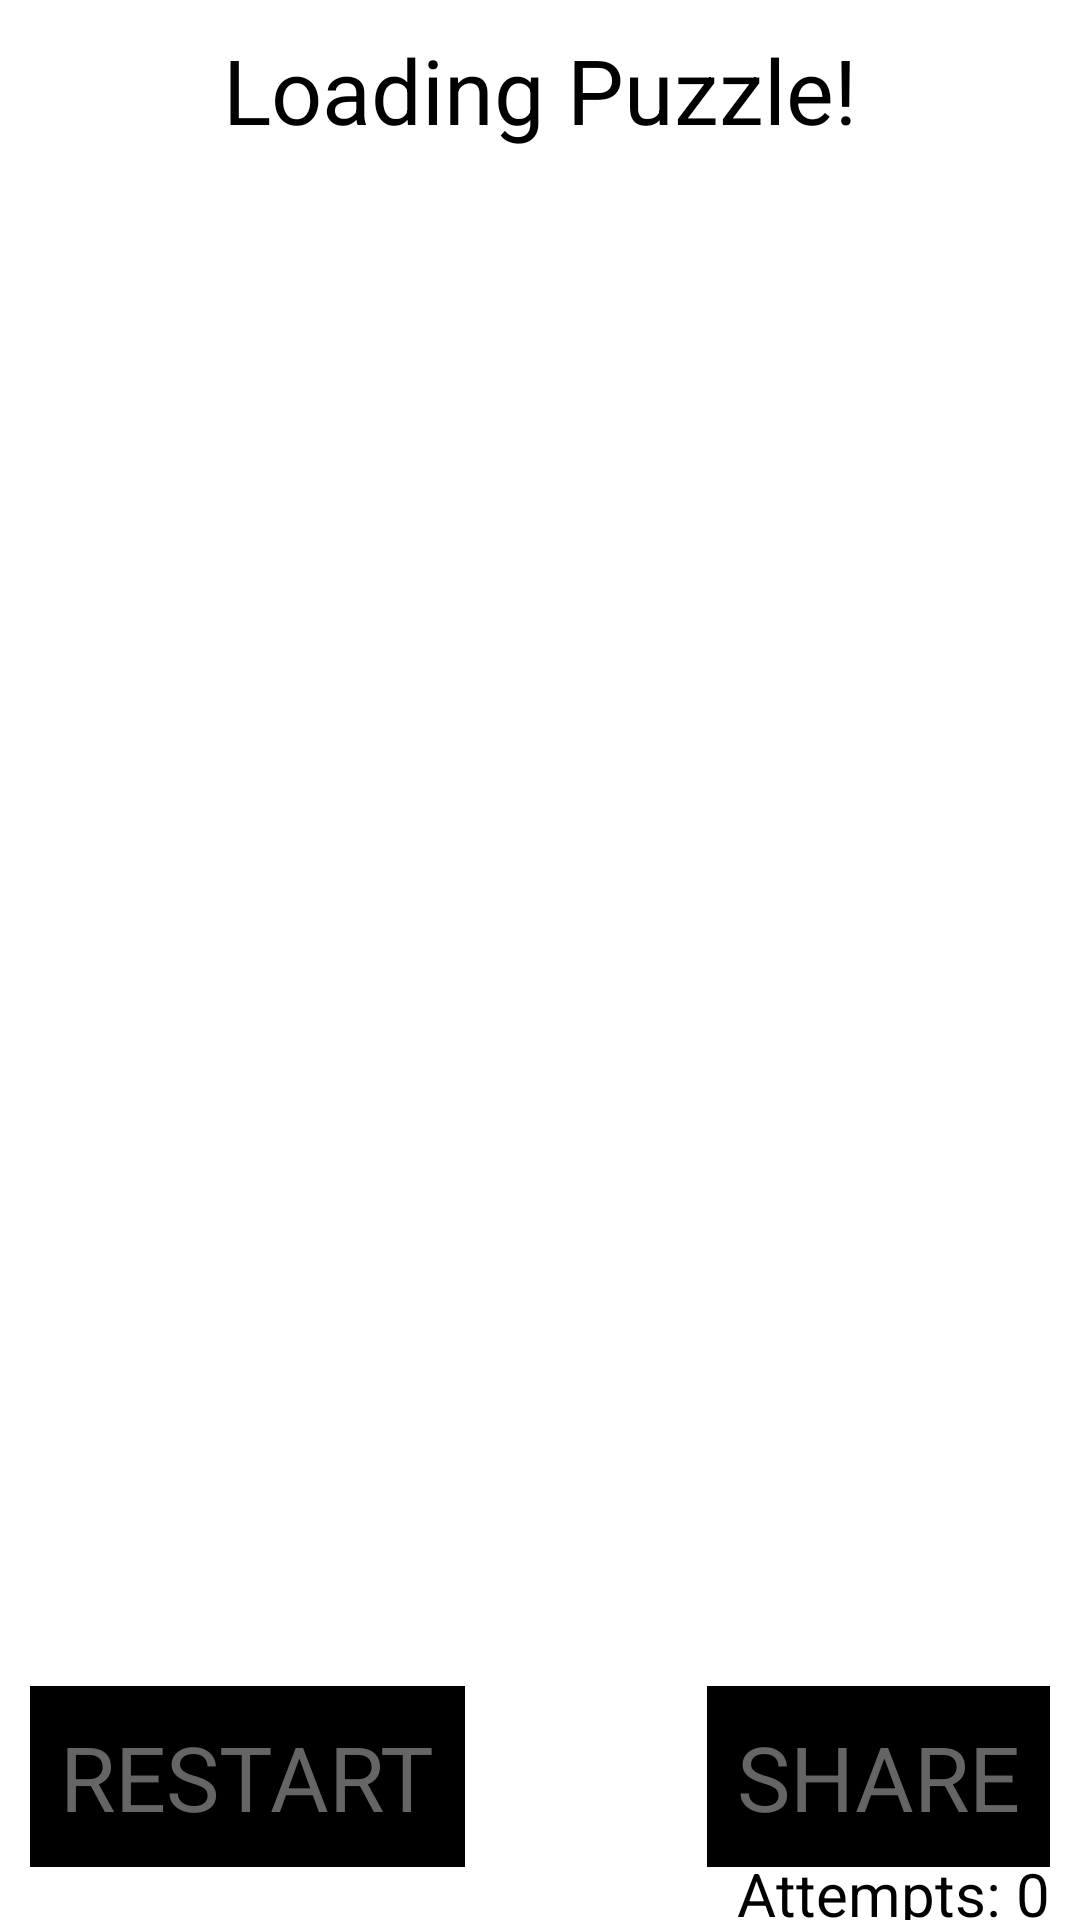

Reconstruct the res/layout file that produces this screen, plus the resources it refers to.
<!-- AndroidManifest.xml: application theme Theme.Classic -->
<!-- res/layout/fragment_game.xml -->
<?xml version="1.0" encoding="utf-8"?>
<androidx.constraintlayout.widget.ConstraintLayout xmlns:android="http://schemas.android.com/apk/res/android"
    xmlns:app="http://schemas.android.com/apk/res-auto"
    android:layout_width="match_parent"
    android:layout_height="match_parent">

    
    <androidx.constraintlayout.widget.Guideline
        android:id="@+id/board_top"
        android:layout_width="wrap_content"
        android:layout_height="wrap_content"
        android:orientation="horizontal"
        app:layout_constraintGuide_percent="0.15" />

    <androidx.constraintlayout.widget.Guideline
        android:id="@+id/board_bottom"
        android:layout_width="wrap_content"
        android:layout_height="wrap_content"
        android:orientation="horizontal"
        app:layout_constraintGuide_percent="0.85" />

    
    <TextView
        style="@style/Heading"
        android:id="@+id/current_turn"
        android:layout_width="0dp"
        android:layout_height="wrap_content"
        android:text="@string/loading"
        android:gravity="center"
        app:layout_constraintTop_toTopOf="parent"
        app:layout_constraintBottom_toTopOf="@id/current_check"
        app:layout_constraintLeft_toLeftOf="parent"
        app:layout_constraintRight_toRightOf="parent" />

    
    <TextView
        style="@style/Body"
        android:id="@+id/current_check"
        android:layout_width="0dp"
        android:layout_height="wrap_content"
        android:gravity="center"
        app:layout_constraintBottom_toTopOf="@id/board_top"
        app:layout_constraintLeft_toLeftOf="parent"
        app:layout_constraintRight_toRightOf="parent"
        app:layout_constraintTop_toBottomOf="@id/current_turn"/>

    
    <TextView
        style="@style/Body"
        android:id="@+id/move_feedback"
        android:layout_width="0dp"
        android:layout_height="wrap_content"
        android:gravity="center"
        app:layout_constraintBottom_toTopOf="@id/board_top"
        app:layout_constraintLeft_toLeftOf="parent"
        app:layout_constraintRight_toRightOf="parent"
        app:layout_constraintTop_toBottomOf="@id/current_turn"/>

    
    <RelativeLayout
        android:id="@+id/board"
        android:layout_width="0dp"
        android:layout_height="0dp"
        android:layout_gravity="center"
        android:gravity="center"
        app:layout_constraintTop_toBottomOf="@id/current_turn"
        app:layout_constraintBottom_toBottomOf="@id/board_bottom"
        app:layout_constraintLeft_toLeftOf="parent"
        app:layout_constraintRight_toRightOf="parent"
        android:clipChildren="false" />

    
    <TextView
        style="@style/AltButton"
        android:id="@+id/undo_button"
        android:layout_width="wrap_content"
        android:layout_height="wrap_content"
        android:text="@string/undo"
        android:layout_margin="10dp"
        android:padding="10dp"
        app:layout_constraintTop_toTopOf="@id/board_bottom"
        app:layout_constraintBottom_toBottomOf="parent"
        app:layout_constraintLeft_toLeftOf="parent"
        android:gravity="center"
        />

    
    <TextView
        style="@style/AltButton"
        android:id="@+id/share_button"
        android:layout_width="wrap_content"
        android:layout_height="wrap_content"
        android:text="@string/share"
        android:layout_margin="10dp"
        android:padding="10dp"
        app:layout_constraintTop_toTopOf="@id/board_bottom"
        app:layout_constraintBottom_toBottomOf="parent"
        app:layout_constraintRight_toRightOf="parent"
        android:gravity="center"
        />

    
    <TextView
        style="@style/Body"
        android:id="@+id/attempts_count"
        android:layout_width="wrap_content"
        android:layout_height="wrap_content"
        android:text="Attempts: 0"
        android:padding="10dp"
        app:layout_constraintTop_toBottomOf="@id/share_button"
        app:layout_constraintBottom_toBottomOf="parent"
        app:layout_constraintRight_toRightOf="parent" />

</androidx.constraintlayout.widget.ConstraintLayout>
<!-- resources referenced by this layout -->
<resources>
  <string name="loading">Loading Puzzle!</string>
  <string name="share">SHARE</string>
  <string name="undo">RESTART</string>
  <style name="AltButton">
          <item name="android:background">@color/black</item>
          <item name="android:textColor">?colorPrimary</item>
          <item name="android:textSize">30sp</item>
          <item name="android:gravity">center</item>
      </style>
  <style name="Body">
          <item name="android:textColor">@color/black</item>
          <item name="android:textSize">20sp</item>
      </style>
  <style name="Heading">
          <item name="android:textColor">@color/black</item>
          <item name="android:textSize">30sp</item>
      </style>
  <style name="Theme.Classic" parent="Theme.MaterialComponents.DayNight.NoActionBar">
          
          <item name="colorPrimary">@color/gray</item>
          <item name="colorSecondary">@color/white</item>
          <item name="colorTertiary">@color/yellow</item>
          <item name="colorAccent">@color/black</item>
          
          <item name="android:statusBarColor" tools:targetApi="l">@color/black</item>
      </style>
  <color name="black">#FF000000</color>
  <color name="gray">#656565</color>
  <color name="white">#FFFFFFFF</color>
  <color name="yellow">#F9FF3D</color>
</resources>
